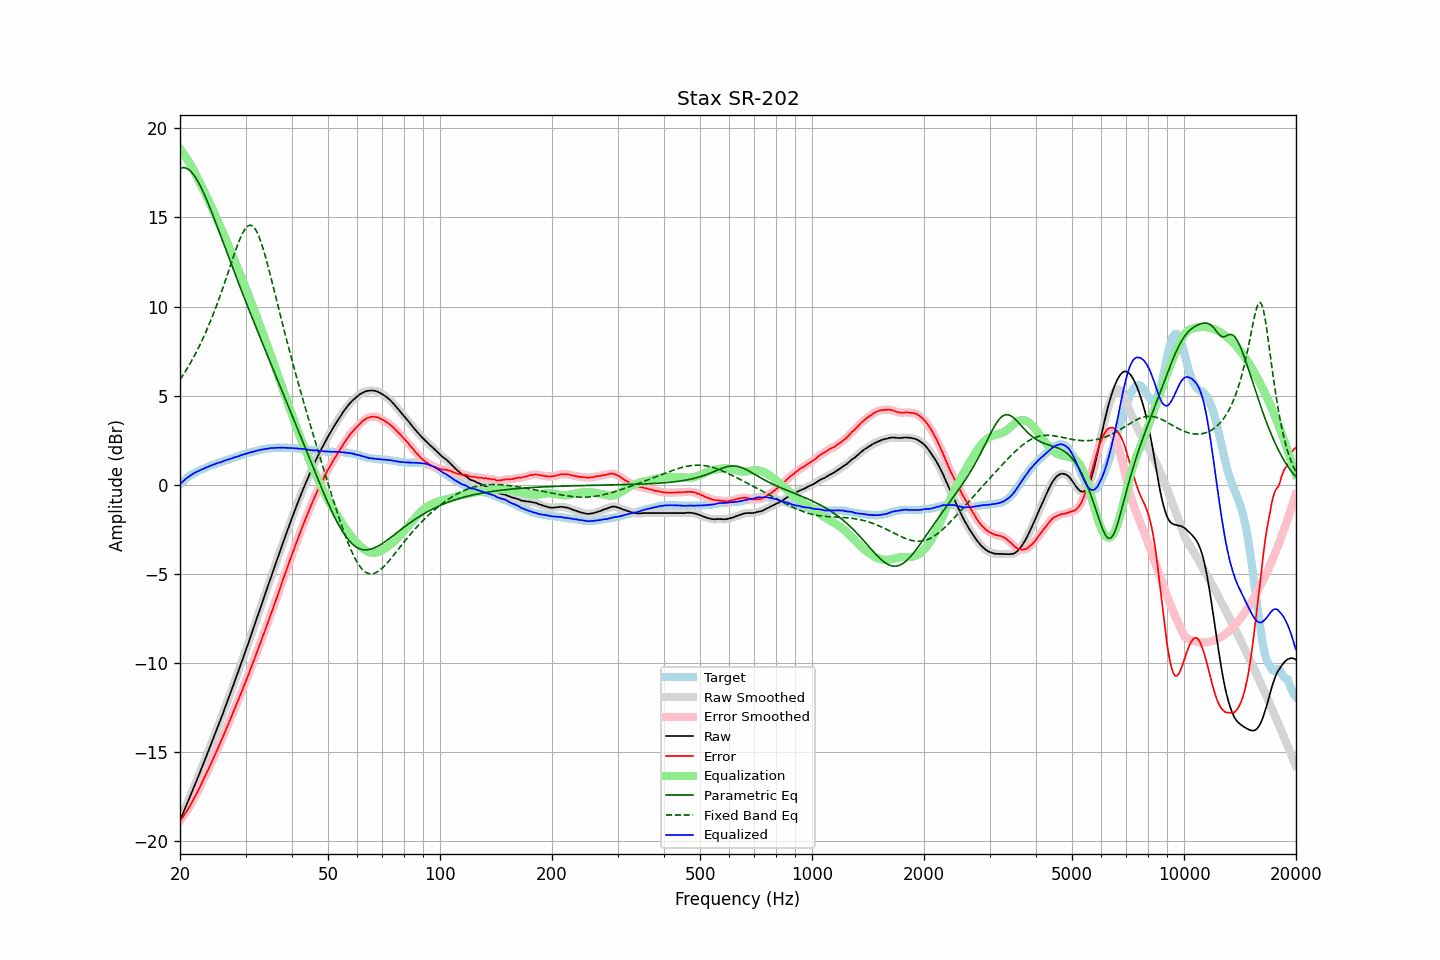

The data file committed next to this chart (first rows):
frequency, raw, error, smoothed, error_smoothed, equalization, parametric_eq, fixed_band_eq, equalized_raw, equalized_smoothed, target
20.00, -18.83, -18.86, -18.83, -18.86, 18.85, 17.76, 5.89, 0.03, 0.03, 0.03
20.20, -18.62, -18.74, -18.62, -18.73, 18.73, 17.79, 6.03, 0.12, 0.12, 0.12
20.40, -18.40, -18.60, -18.40, -18.60, 18.61, 17.80, 6.17, 0.20, 0.20, 0.20
20.61, -18.19, -18.46, -18.19, -18.47, 18.47, 17.79, 6.31, 0.28, 0.28, 0.27
20.81, -17.97, -18.33, -17.98, -18.33, 18.34, 17.76, 6.46, 0.36, 0.36, 0.36
21.02, -17.77, -18.21, -17.76, -18.20, 18.19, 17.72, 6.61, 0.43, 0.43, 0.44
21.23, -17.55, -18.05, -17.55, -18.05, 18.04, 17.65, 6.76, 0.50, 0.49, 0.50
21.44, -17.33, -17.89, -17.33, -17.89, 17.89, 17.56, 6.92, 0.56, 0.56, 0.56
21.66, -17.12, -17.73, -17.12, -17.73, 17.73, 17.46, 7.08, 0.61, 0.61, 0.61
21.87, -16.89, -17.55, -16.90, -17.56, 17.56, 17.34, 7.25, 0.67, 0.66, 0.66
22.09, -16.68, -17.39, -16.68, -17.39, 17.39, 17.20, 7.42, 0.71, 0.71, 0.71
22.31, -16.45, -17.21, -16.46, -17.22, 17.21, 17.05, 7.60, 0.76, 0.76, 0.76
22.54, -16.24, -17.04, -16.23, -17.03, 17.03, 16.89, 7.78, 0.79, 0.80, 0.80
22.76, -16.00, -16.84, -16.01, -16.85, 16.85, 16.71, 7.97, 0.84, 0.84, 0.84
22.99, -15.79, -16.66, -15.78, -16.66, 16.66, 16.52, 8.16, 0.87, 0.88, 0.87
23.22, -15.56, -16.47, -15.56, -16.47, 16.47, 16.32, 8.35, 0.92, 0.92, 0.91
23.45, -15.32, -16.27, -15.33, -16.28, 16.28, 16.12, 8.56, 0.96, 0.95, 0.95
23.69, -15.10, -16.09, -15.10, -16.09, 16.09, 15.91, 8.76, 0.99, 0.99, 0.99
23.92, -14.86, -15.89, -14.86, -15.90, 15.90, 15.69, 8.98, 1.03, 1.03, 1.03
24.16, -14.63, -15.71, -14.64, -15.71, 15.70, 15.46, 9.19, 1.07, 1.07, 1.08
24.40, -14.40, -15.51, -14.40, -15.51, 15.51, 15.23, 9.42, 1.10, 1.10, 1.11
24.65, -14.18, -15.31, -14.18, -15.31, 15.31, 15.00, 9.65, 1.13, 1.13, 1.13
24.89, -13.94, -15.10, -13.94, -15.10, 15.11, 14.76, 9.88, 1.17, 1.17, 1.16
25.14, -13.70, -14.90, -13.70, -14.90, 14.91, 14.53, 10.12, 1.20, 1.20, 1.20
25.39, -13.46, -14.69, -13.47, -14.70, 14.70, 14.29, 10.37, 1.24, 1.23, 1.23
25.65, -13.24, -14.51, -13.23, -14.50, 14.50, 14.05, 10.62, 1.26, 1.26, 1.27
25.91, -13.00, -14.29, -13.00, -14.29, 14.29, 13.81, 10.87, 1.29, 1.29, 1.29
26.16, -12.75, -14.07, -12.76, -14.08, 14.08, 13.57, 11.14, 1.33, 1.32, 1.32
26.43, -12.51, -13.87, -12.51, -13.87, 13.87, 13.32, 11.40, 1.36, 1.36, 1.36
26.69, -12.27, -13.66, -12.27, -13.66, 13.66, 13.08, 11.67, 1.39, 1.39, 1.39
26.96, -12.03, -13.45, -12.03, -13.45, 13.44, 12.84, 11.94, 1.41, 1.42, 1.42
27.23, -11.78, -13.23, -11.78, -13.23, 13.23, 12.60, 12.21, 1.45, 1.45, 1.45
27.50, -11.54, -13.02, -11.53, -13.01, 13.01, 12.36, 12.48, 1.47, 1.48, 1.48
27.77, -11.28, -12.78, -11.28, -12.79, 12.79, 12.12, 12.74, 1.51, 1.51, 1.50
28.05, -11.03, -12.57, -11.03, -12.57, 12.57, 11.89, 13.00, 1.54, 1.54, 1.54
28.33, -10.78, -12.34, -10.79, -12.35, 12.36, 11.65, 13.26, 1.57, 1.57, 1.56
28.62, -10.54, -12.13, -10.54, -12.13, 12.14, 11.42, 13.50, 1.60, 1.60, 1.59
28.90, -10.29, -11.92, -10.29, -11.92, 11.91, 11.18, 13.73, 1.62, 1.62, 1.63
29.19, -10.04, -11.69, -10.04, -11.70, 11.69, 10.95, 13.94, 1.66, 1.65, 1.65
29.48, -9.78, -11.48, -9.78, -11.47, 11.47, 10.72, 14.13, 1.69, 1.69, 1.70
29.78, -9.53, -11.24, -9.53, -11.25, 11.25, 10.49, 14.29, 1.72, 1.71, 1.71
30.08, -9.28, -11.02, -9.28, -11.02, 11.02, 10.26, 14.41, 1.74, 1.74, 1.74
30.38, -9.02, -10.79, -9.02, -10.79, 10.79, 10.03, 14.51, 1.77, 1.77, 1.77
30.68, -8.76, -10.56, -8.76, -10.56, 10.55, 9.80, 14.56, 1.80, 1.79, 1.80
30.99, -8.50, -10.32, -8.50, -10.32, 10.32, 9.57, 14.56, 1.82, 1.82, 1.82
31.30, -8.24, -10.08, -8.24, -10.08, 10.08, 9.35, 14.53, 1.84, 1.84, 1.84
31.61, -7.98, -9.85, -7.98, -9.84, 9.84, 9.12, 14.45, 1.86, 1.87, 1.87
31.93, -7.71, -9.60, -7.71, -9.60, 9.60, 8.90, 14.32, 1.89, 1.89, 1.89
32.24, -7.44, -9.35, -7.44, -9.36, 9.36, 8.67, 14.16, 1.92, 1.92, 1.91
32.57, -7.18, -9.12, -7.18, -9.12, 9.12, 8.45, 13.95, 1.94, 1.94, 1.94
32.89, -6.91, -8.87, -6.91, -8.88, 8.88, 8.23, 13.72, 1.96, 1.96, 1.96
33.22, -6.65, -8.64, -6.66, -8.64, 8.63, 8.01, 13.45, 1.98, 1.98, 1.98
33.55, -6.39, -8.39, -6.39, -8.39, 8.39, 7.79, 13.16, 2.00, 1.99, 2.00
33.89, -6.14, -8.15, -6.13, -8.15, 8.14, 7.57, 12.85, 2.01, 2.01, 2.01
34.23, -5.87, -7.90, -5.87, -7.90, 7.90, 7.35, 12.52, 2.03, 2.03, 2.03
34.57, -5.61, -7.65, -5.60, -7.65, 7.65, 7.13, 12.18, 2.04, 2.04, 2.04
34.92, -5.34, -7.39, -5.34, -7.39, 7.40, 6.91, 11.83, 2.06, 2.06, 2.05
35.27, -5.08, -7.15, -5.08, -7.14, 7.15, 6.69, 11.47, 2.07, 2.06, 2.07
35.62, -4.83, -6.89, -4.82, -6.89, 6.89, 6.47, 11.11, 2.06, 2.07, 2.06
35.97, -4.56, -6.63, -4.57, -6.64, 6.64, 6.25, 10.75, 2.07, 2.07, 2.07
... 635 more rows
